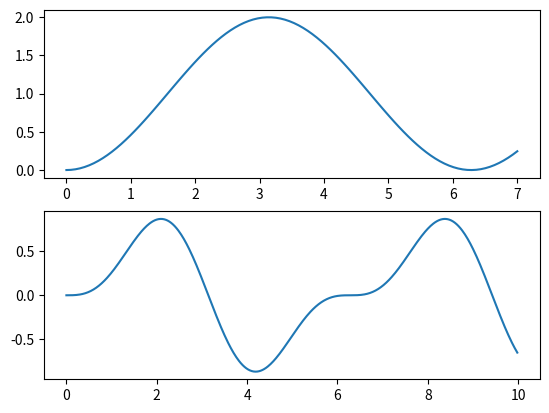

Python code for this plot:
import numpy as np
import matplotlib.pyplot as plt
from math import sin
from scipy.signal import TransferFunction, StateSpace, lsim, step

#vars
m = 1
k = 1
b_range = [0, 1/2, 2]
###################################################
#ustawić b
###################################################
b = b_range[0]

B = [[0],
     [1/m]]
C = [1, 0]
D = 0

#zad1.1
A = [[0, 1],
     [-k/m, -b/m]]
sys1_1_ss_1 = StateSpace(A, B, C, D)


#zda1.2
t_sin = np.linspace(0, 10, 500, endpoint=False)
u_sin = [sin(2 * i) for i in t_sin]

t1_2_step_1, o1_2_step_1 = step(sys1_1_ss_1)
t1_2_sin_1, o1_2sin_1, _ = lsim(sys1_1_ss_1, u_sin, t_sin)

plt.subplot(211)
plt.plot(t1_2_step_1, o1_2_step_1)
plt.subplot(212)
plt.plot(t1_2_sin_1, o1_2sin_1)
plt.show()

#zad1.3

# układ ma charakter oscylacyjny ponieważ układ jest
# typowym przykładem układu z podwójną innercją
# która w szczegulnych przypadkach (takich jak ten - 
# bloczek na sprężynie) charakteryzuje się transmitacją
# o charakteże oscylacyjnym - posiada dwa sprzężone ze sobą
# bieguny. W zależności od siły tłumienia owe bieguny będą
# tworzyły mniejszy lub większy kąt phi który mówi nam o
# jak mocno obiekt będzie przejawiał się oscylacjami w
# odpowiedzi skokowej



